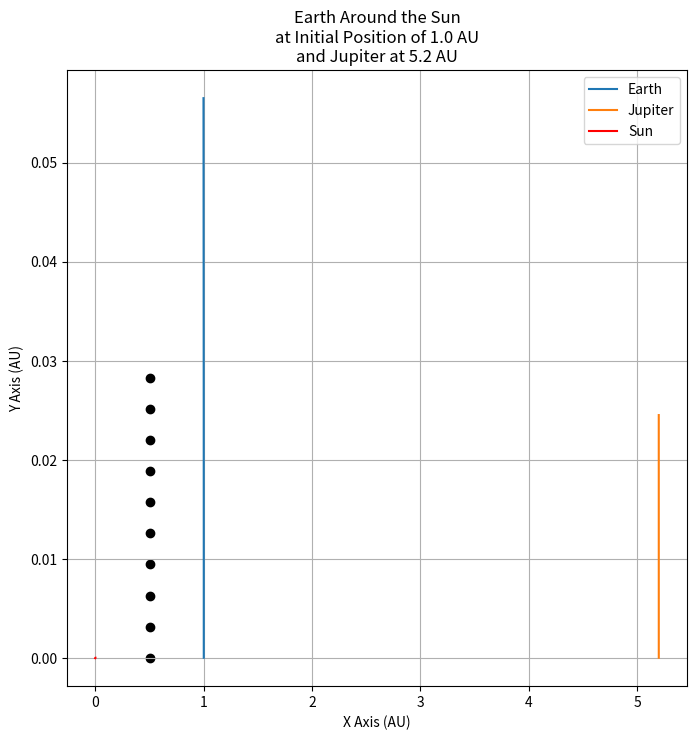

Write the Python code that produced this figure.
# -*- coding: utf-8 -*-

import numpy as np, matplotlib.pyplot as plt

G = 6.674*10**(-11)
MS = 1988400*10**(24)
ME = MS#5.9722*10**(24)
MJ = 1.89813*10**(27)
AU = 1.49598*10**11
time_conversion = 365.25*24*3600 # years to seconds

x0 = 1 # In AU for Earth
y0 = 0

xJ0 = 5.2
yJ0 = 0

xS0 = 0
yS0 = 0

xE0 = x0*AU 
yE0 = y0*AU
vxE0 = 0
vyE0 = 2*np.pi*np.sqrt(xE0**2+yE0**2)/time_conversion

xJ0 = xJ0*AU 
yJ0 = yJ0*AU
vxJ0 = 0
vyJ0 = 2*np.pi*np.sqrt(xJ0**2+yJ0**2)/(12*time_conversion)

xS0 = xS0*AU 
yS0 = yS0*AU
vxS0 = 0
vyS0 = 0

xCM0 = (xS0*MS+xE0*ME+xJ0*MJ)/(MS+ME+MJ)
yCM0 = (yS0*MS+yE0*ME+yJ0*MJ)/(MS+ME+MJ)
vxCM0 = 0
vyCM0 = 0

dt = 0.001*time_conversion # years
t0 = 0
tf = 0.01

t = np.arange(t0*time_conversion, tf*time_conversion, dt)

xE = np.zeros(len(t))
yE = np.zeros(len(t))
vxE = np.zeros(len(t))
vyE = np.zeros(len(t))

xJ = np.zeros(len(t))
yJ = np.zeros(len(t))
vxJ = np.zeros(len(t))
vyJ = np.zeros(len(t))

xS = np.zeros(len(t))
yS = np.zeros(len(t))
vxS = np.zeros(len(t))
vyS = np.zeros(len(t))

xCM = np.zeros(len(t))
yCM = np.zeros(len(t))
vxCM = np.zeros(len(t))
vyCM = np.zeros(len(t))

xE[0] = xE0
yE[0] = yE0
vxE[0] = vxE0 
vyE[0] = vyE0

xJ[0] = xJ0
yJ[0] = yJ0
vxJ[0] = vxJ0 
vyJ[0] = vyJ0

xS[0] = xS0
yS[0] = yS0
vxS[0] = vxS0 
vyS[0] = vyS0

xCM[0] = xCM0
yCM[0] = yCM0
vxCM[0] = vxCM0 
vyCM[0] = vyCM0

for i in range(len(t) - 1):
    #breakpoint()
    
    
    
    rCM = np.sqrt(xCM[i]**2 + yCM[i]**2)
    rE = np.sqrt((xE[i] + xCM[i])**2 + (yE[i]+xCM[i])**2)
    rJ = np.sqrt((xJ[i] + xCM[i])**2 + (yJ[i]+xCM[i])**2)
    rS = np.sqrt((xS[i] + xCM[i])**2 + (yS[i]+xCM[i])**2)
    
    rES = rE - rS
    rSE = rS - rE
    rEJ = rE - rJ
    rJE = rJ - rE
    rJS = rJ - rS
    rSJ = rS - rJ
    
    #rEJ = np.sqrt((xE[i] - xJ[i])**2 + (yE[i] - yJ[i])**2)
    #rES = np.sqrt((xE[i] - xS[i])**2 + (yE[i] - yS[i])**2)
    #rJS = np.sqrt((xJ[i] - xS[i])**2 + (yJ[i] - yS[i])**2)
    
    #breakpoint()
    
    FgES = -G*MS*ME/(rES**3)*np.array([xE[i] - xS[i], yE[i] - yS[i]])
    FgSE = -G*MS*ME/(rSE**3)*np.array([xS[i] - xE[i], yS[i] - yE[i]])
    FgEJ = -G*MJ*ME/(rEJ**3)*np.array([xE[i] - xJ[i], yE[i] - yJ[i]])
    FgJE = -G*MJ*ME/(rJE**3)*np.array([xJ[i] - xS[i], yJ[i] - yE[i]])
    FgJS = -G*MS*MJ/(rJS**3)*np.array([xJ[i] - xS[i], yJ[i] - yS[i]])
    FgSJ = -G*MS*MJ/(rSJ**3)*np.array([xS[i] - xJ[i], yS[i] - yJ[i]])
    
    aE = (FgSE - FgJE)/ME
    aJ = (FgEJ + FgSJ)/MJ
    aS = (FgES - FgJS)/MS
    
    print(aS[1])
    
    vxE[i+1] = vxE[i] + aE[0]*dt
    vyE[i+1] = vyE[i] + aE[1]*dt
    xE[i+1] = xE[i] + vxE[i+1]*dt
    yE[i+1] = yE[i] + vyE[i+1]*dt
    
    vxJ[i+1] = vxJ[i] + aJ[0]*dt
    vyJ[i+1] = vyJ[i] + aJ[1]*dt
    xJ[i+1] = xJ[i] + vxJ[i+1]*dt
    yJ[i+1] = yJ[i] + vyJ[i+1]*dt
    
    vxS[i+1] = vxS[i] + aS[0]*dt
    vyS[i+1] = vyS[i] + aS[1]*dt
    xS[i+1] = xS[i] + vxS[i+1]*dt
    yS[i+1] = yS[i] + vyS[i+1]*dt
    
    xCM[i+1] = (xS[i+1]*MS+xE[i+1]*ME+xJ[i+1]*MJ)/(MS+ME+MJ)
    yCM[i+1] = (yS[i+1]*MS+yE[i+1]*ME+yJ[i+1]*MJ)/(MS+ME+MJ)
    
    
    
    
#plt.plot(xE, yE)
plt.figure(figsize=(8, 8))
plt.plot(xE/AU,yE/AU, label='Earth')
plt.plot(xJ/AU,yJ/AU, label='Jupiter')
plt.plot(xS/AU,yS/AU, label='Sun', color = 'red')
plt.scatter(xCM/AU,yCM/AU, color = 'k')
plt.xlabel('X Axis (AU)')
plt.ylabel('Y Axis (AU)')
plt.legend()
plt.grid()
plt.title('Earth Around the Sun\nat Initial Position of {} AU\nand Jupiter at {} AU'.format(np.sqrt(xE0**2+yE0**2)/AU, np.sqrt(xJ0**2+yJ0**2)/AU))
#plt.plot(t, axE)
    


